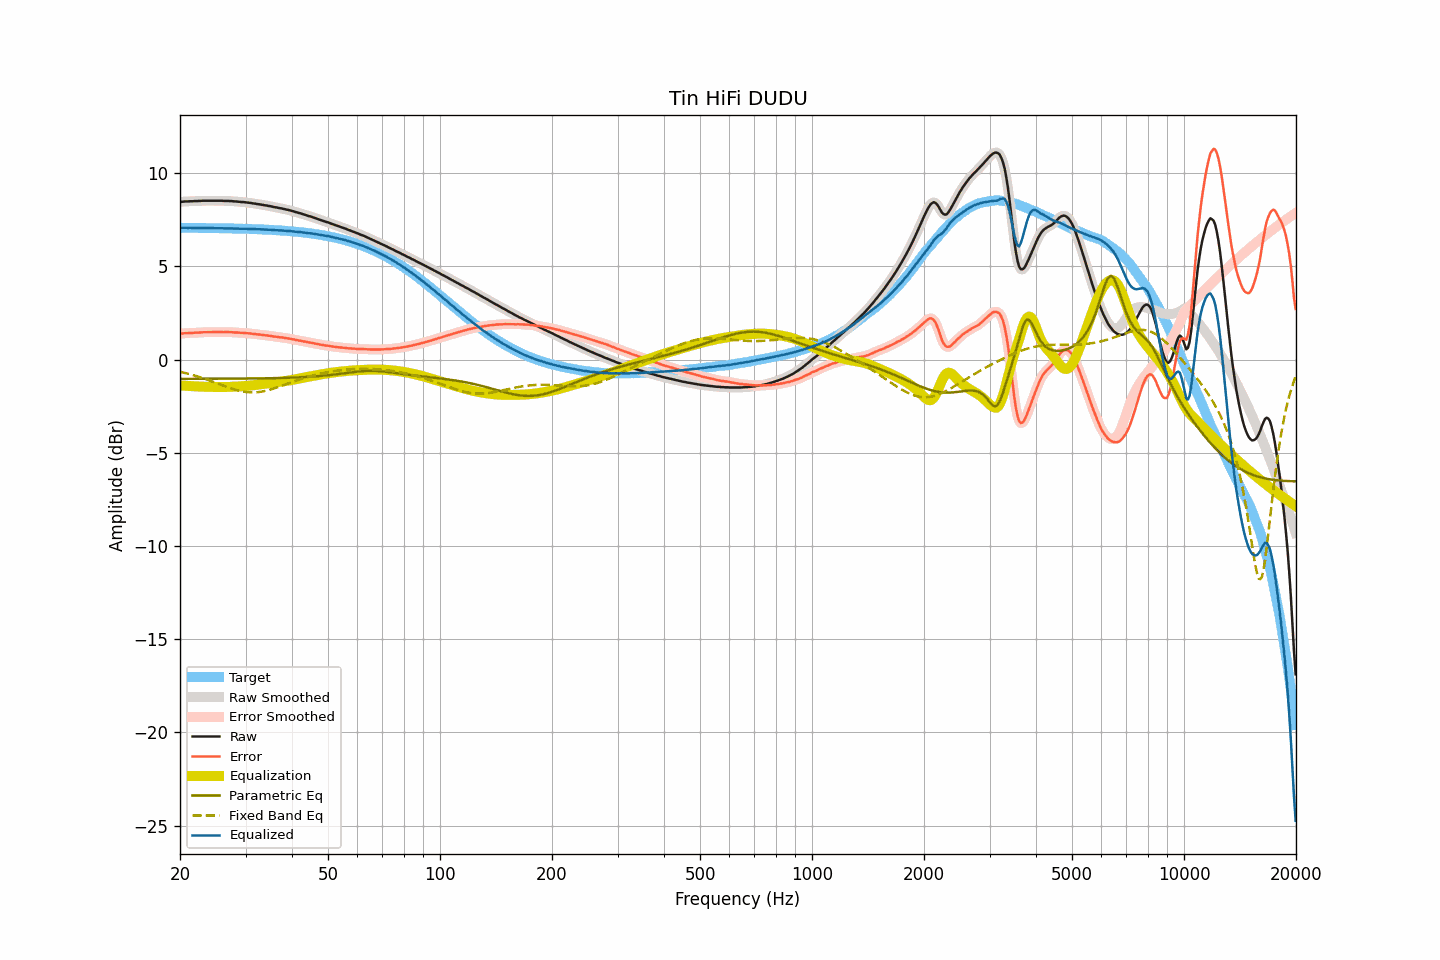

The file beside this chart, header and first rows:
frequency, raw, smoothed, error, error_smoothed, equalization, parametric_eq, fixed_band_eq, equalized_raw, equalized_smoothed, target
20.00, 8.46, 8.46, 1.39, 1.39, -1.39, -1.03, -0.66, 7.07, 7.07, 7.07
20.20, 8.46, 8.46, 1.39, 1.40, -1.40, -1.03, -0.68, 7.06, 7.07, 7.07
20.40, 8.47, 8.47, 1.40, 1.40, -1.40, -1.03, -0.70, 7.07, 7.07, 7.07
20.61, 8.48, 8.47, 1.41, 1.41, -1.41, -1.03, -0.72, 7.07, 7.07, 7.07
20.81, 8.48, 8.48, 1.41, 1.42, -1.41, -1.03, -0.74, 7.07, 7.07, 7.06
21.02, 8.48, 8.48, 1.42, 1.42, -1.42, -1.03, -0.76, 7.06, 7.07, 7.06
21.23, 8.49, 8.48, 1.43, 1.42, -1.42, -1.03, -0.78, 7.07, 7.06, 7.06
21.44, 8.49, 8.49, 1.43, 1.43, -1.43, -1.03, -0.81, 7.06, 7.06, 7.06
21.66, 8.49, 8.49, 1.43, 1.43, -1.43, -1.03, -0.83, 7.06, 7.06, 7.06
21.87, 8.50, 8.49, 1.44, 1.43, -1.44, -1.03, -0.86, 7.06, 7.06, 7.06
22.09, 8.50, 8.50, 1.44, 1.44, -1.44, -1.03, -0.88, 7.06, 7.06, 7.06
22.31, 8.50, 8.50, 1.44, 1.44, -1.44, -1.03, -0.91, 7.05, 7.06, 7.06
22.54, 8.51, 8.51, 1.45, 1.45, -1.45, -1.03, -0.94, 7.06, 7.06, 7.06
22.76, 8.51, 8.51, 1.45, 1.45, -1.45, -1.03, -0.96, 7.06, 7.06, 7.06
22.99, 8.52, 8.52, 1.46, 1.46, -1.46, -1.03, -0.99, 7.06, 7.06, 7.06
23.22, 8.52, 8.52, 1.46, 1.46, -1.46, -1.03, -1.02, 7.06, 7.06, 7.06
23.45, 8.52, 8.52, 1.46, 1.47, -1.46, -1.03, -1.05, 7.06, 7.06, 7.05
23.69, 8.52, 8.52, 1.47, 1.47, -1.47, -1.03, -1.08, 7.05, 7.05, 7.05
23.92, 8.52, 8.52, 1.47, 1.47, -1.47, -1.03, -1.11, 7.05, 7.05, 7.05
24.16, 8.52, 8.52, 1.47, 1.47, -1.47, -1.03, -1.14, 7.05, 7.05, 7.05
24.40, 8.52, 8.52, 1.47, 1.47, -1.47, -1.03, -1.18, 7.05, 7.05, 7.05
24.65, 8.52, 8.52, 1.47, 1.47, -1.47, -1.03, -1.21, 7.05, 7.05, 7.05
24.89, 8.52, 8.52, 1.47, 1.47, -1.47, -1.03, -1.24, 7.05, 7.05, 7.05
25.14, 8.52, 8.52, 1.47, 1.47, -1.47, -1.03, -1.27, 7.05, 7.05, 7.05
25.39, 8.52, 8.52, 1.47, 1.48, -1.47, -1.03, -1.30, 7.05, 7.05, 7.04
25.65, 8.52, 8.52, 1.48, 1.48, -1.47, -1.03, -1.34, 7.04, 7.04, 7.04
25.91, 8.52, 8.52, 1.48, 1.47, -1.47, -1.03, -1.37, 7.04, 7.04, 7.04
26.16, 8.51, 8.51, 1.47, 1.47, -1.47, -1.03, -1.40, 7.03, 7.04, 7.04
26.43, 8.51, 8.51, 1.47, 1.47, -1.47, -1.03, -1.43, 7.04, 7.04, 7.04
26.69, 8.51, 8.51, 1.47, 1.47, -1.47, -1.03, -1.47, 7.04, 7.04, 7.04
26.96, 8.51, 8.51, 1.47, 1.47, -1.47, -1.03, -1.50, 7.04, 7.04, 7.03
27.23, 8.50, 8.50, 1.47, 1.47, -1.47, -1.03, -1.53, 7.03, 7.04, 7.03
27.50, 8.50, 8.50, 1.47, 1.46, -1.46, -1.03, -1.56, 7.04, 7.03, 7.03
27.77, 8.49, 8.49, 1.46, 1.46, -1.46, -1.03, -1.58, 7.03, 7.03, 7.03
28.05, 8.48, 8.48, 1.45, 1.46, -1.46, -1.02, -1.61, 7.02, 7.03, 7.03
28.33, 8.48, 8.48, 1.45, 1.45, -1.45, -1.02, -1.63, 7.03, 7.02, 7.03
28.62, 8.47, 8.47, 1.45, 1.44, -1.45, -1.02, -1.66, 7.02, 7.02, 7.02
28.90, 8.46, 8.46, 1.44, 1.44, -1.44, -1.02, -1.68, 7.02, 7.02, 7.02
29.19, 8.45, 8.45, 1.43, 1.43, -1.44, -1.02, -1.70, 7.01, 7.02, 7.02
29.48, 8.45, 8.45, 1.43, 1.43, -1.43, -1.02, -1.71, 7.02, 7.02, 7.02
29.78, 8.44, 8.44, 1.43, 1.43, -1.42, -1.02, -1.73, 7.01, 7.01, 7.01
30.08, 8.43, 8.43, 1.42, 1.42, -1.42, -1.02, -1.74, 7.01, 7.01, 7.01
30.38, 8.42, 8.42, 1.41, 1.41, -1.41, -1.02, -1.75, 7.01, 7.01, 7.01
30.68, 8.41, 8.41, 1.40, 1.40, -1.40, -1.02, -1.76, 7.01, 7.01, 7.01
30.99, 8.40, 8.40, 1.40, 1.39, -1.39, -1.02, -1.76, 7.01, 7.00, 7.00
31.30, 8.38, 8.38, 1.38, 1.38, -1.38, -1.02, -1.76, 7.00, 7.00, 7.00
31.61, 8.37, 8.37, 1.37, 1.37, -1.37, -1.02, -1.76, 6.99, 6.99, 7.00
31.93, 8.36, 8.35, 1.37, 1.36, -1.36, -1.01, -1.76, 7.00, 6.99, 6.99
32.24, 8.34, 8.34, 1.35, 1.35, -1.35, -1.01, -1.75, 6.99, 6.99, 6.99
32.57, 8.33, 8.33, 1.34, 1.34, -1.34, -1.01, -1.74, 6.99, 6.99, 6.99
32.89, 8.32, 8.32, 1.34, 1.33, -1.33, -1.01, -1.73, 6.99, 6.98, 6.98
33.22, 8.30, 8.30, 1.32, 1.32, -1.32, -1.01, -1.72, 6.98, 6.98, 6.98
33.55, 8.29, 8.29, 1.31, 1.31, -1.31, -1.01, -1.70, 6.98, 6.97, 6.97
33.89, 8.27, 8.27, 1.30, 1.30, -1.30, -1.01, -1.68, 6.97, 6.97, 6.97
34.23, 8.26, 8.26, 1.29, 1.29, -1.29, -1.01, -1.66, 6.97, 6.97, 6.97
34.57, 8.24, 8.24, 1.28, 1.28, -1.28, -1.00, -1.64, 6.96, 6.96, 6.96
34.92, 8.23, 8.23, 1.27, 1.27, -1.27, -1.00, -1.62, 6.96, 6.96, 6.96
35.27, 8.21, 8.21, 1.26, 1.26, -1.26, -1.00, -1.59, 6.95, 6.95, 6.95
35.62, 8.19, 8.19, 1.24, 1.24, -1.24, -1.00, -1.56, 6.95, 6.95, 6.95
35.97, 8.17, 8.17, 1.23, 1.23, -1.23, -1.00, -1.54, 6.94, 6.94, 6.94
... 635 more rows
